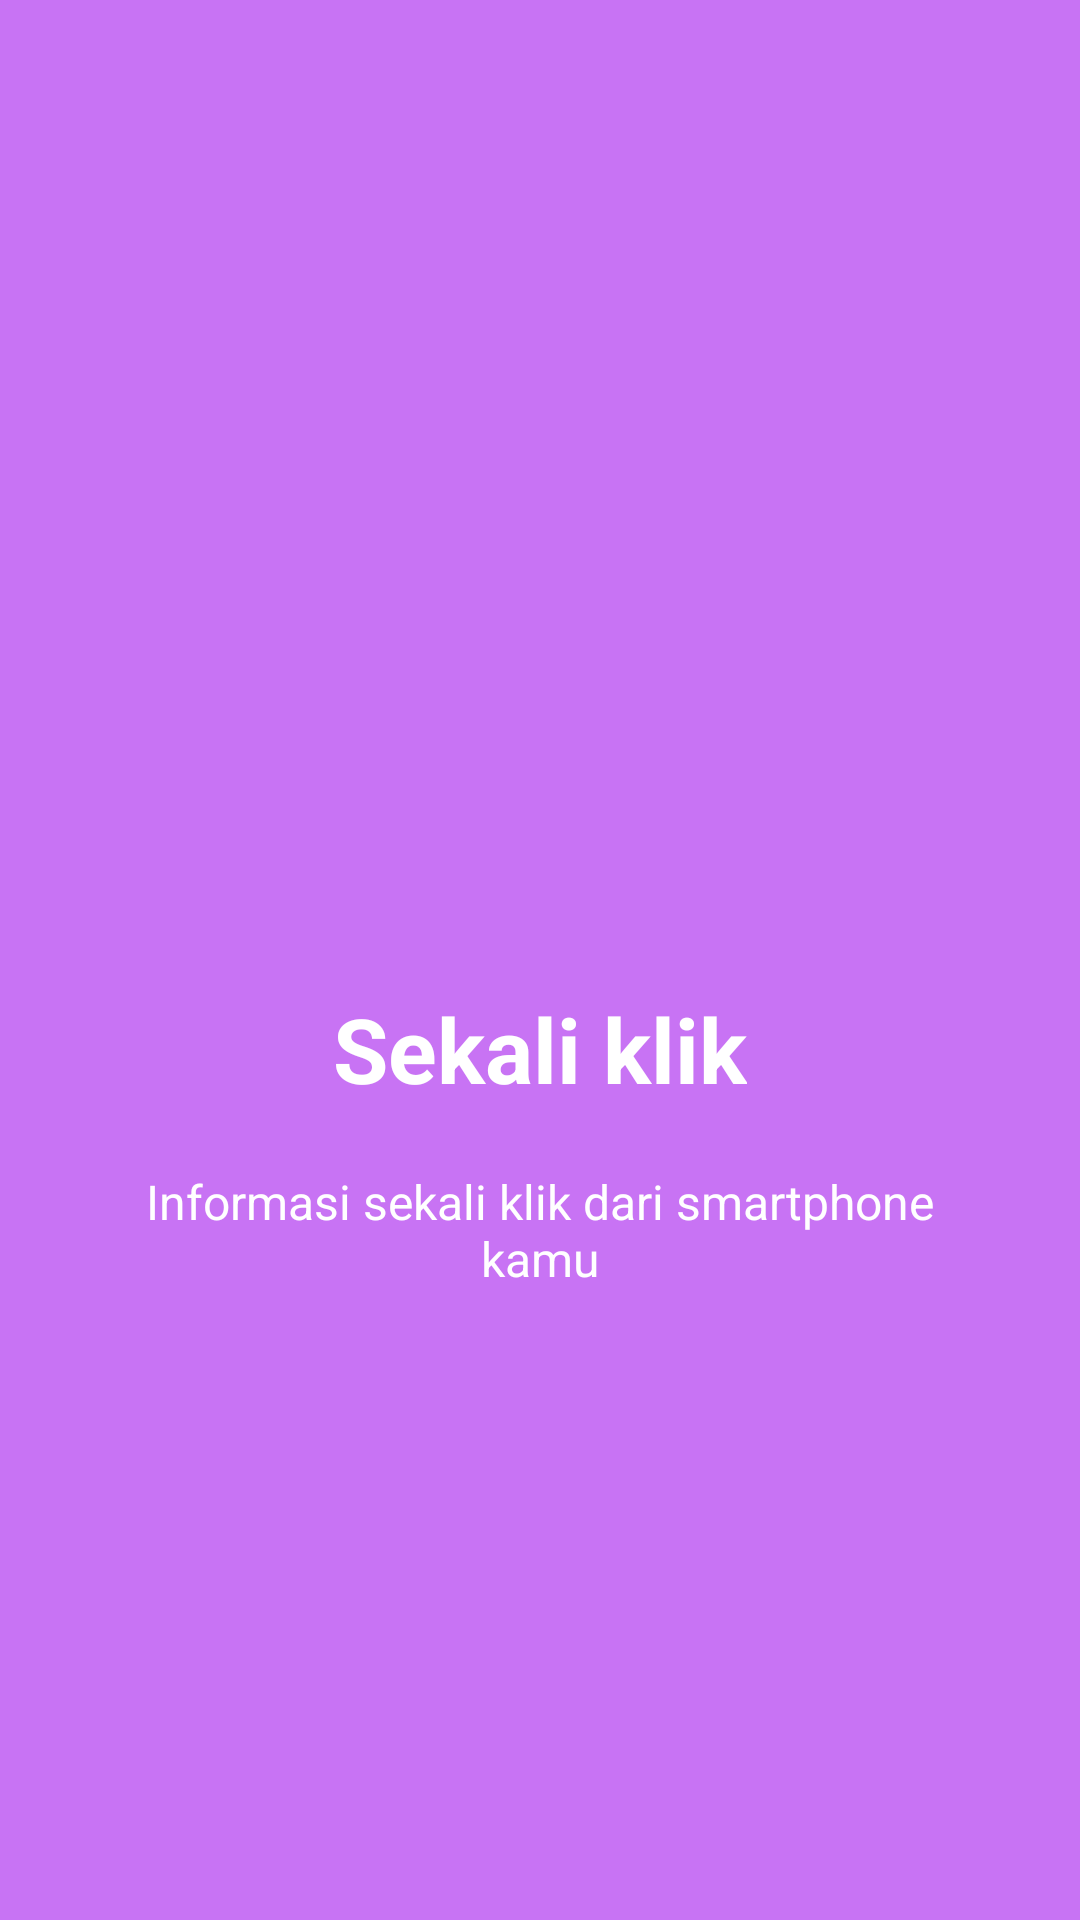

Produce the Android XML layout that renders to this screen, including the resource entries it uses.
<!-- AndroidManifest.xml: application theme AppTheme -->
<!-- res/layout/welcome_slide4.xml -->
<?xml version="1.0" encoding="utf-8"?>

<RelativeLayout xmlns:android="http://schemas.android.com/apk/res/android"
    android:layout_width="match_parent"
    android:layout_height="match_parent"
    android:background="@color/bg_screen4">

    <LinearLayout
        android:layout_width="wrap_content"
        android:layout_height="wrap_content"
        android:layout_centerInParent="true"
        android:gravity="center_horizontal"
        android:orientation="vertical">

        <ImageView
            android:layout_width="@dimen/img_width_height"
            android:layout_height="@dimen/img_width_height"
            android:src="@drawable/ic_phone_android_white_48dp" />

        <TextView
            android:layout_width="wrap_content"
            android:layout_height="wrap_content"
            android:text="@string/slide_4_title"
            android:textColor="@android:color/white"
            android:textSize="@dimen/slide_title"
            android:textStyle="bold" />

        <TextView
            android:layout_width="wrap_content"
            android:layout_height="wrap_content"
            android:layout_marginTop="20dp"
            android:paddingLeft="@dimen/desc_padding"
            android:paddingRight="@dimen/desc_padding"
            android:text="@string/slide_4_desc"
            android:textAlignment="center"
            android:textColor="@android:color/white"
            android:textSize="@dimen/slide_desc" />

    </LinearLayout>


</RelativeLayout>
<!-- resources referenced by this layout -->
<resources>
  <color name="bg_screen4">#c873f4</color>
  <dimen name="desc_padding">40dp</dimen>
  <dimen name="img_width_height">120dp</dimen>
  <dimen name="slide_desc">16dp</dimen>
  <dimen name="slide_title">30dp</dimen>
  <string name="slide_4_desc">Informasi sekali klik dari smartphone kamu</string>
  <string name="slide_4_title">Sekali klik</string>
  <style name="AppTheme" parent="Theme.AppCompat.Light.DarkActionBar">
          
          <item name="colorPrimary">@color/colorPrimary</item>
          <item name="colorPrimaryDark">@color/colorPrimaryDark</item>
          <item name="colorAccent">@color/colorAccent</item>
      </style>
  <color name="colorPrimary">#f64c73</color>
  <color name="colorPrimaryDark">#f64c73</color>
  <color name="colorAccent">#20d2bb</color>
</resources>
